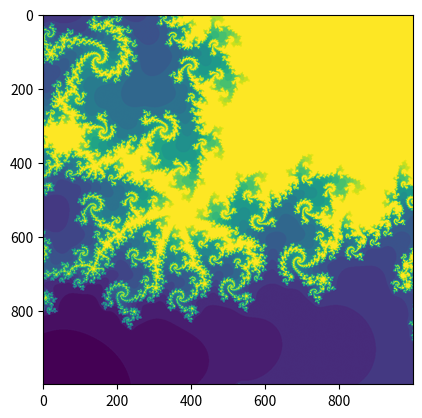

This figure's Python source:
import numpy as np
from matplotlib import pyplot as plt


# xvalues = np.linspace(-2.25, 0.75, 1000)
# yvalues = np.linspace(-1.5, 1.5, 1000)
xvalues = np.linspace(-0.22, -0.21, 1000)
yvalues = np.linspace(-0.70, -0.69, 1000)
# size of these lists of x and y values
xlen = len(xvalues)
ylen = len(yvalues)

# mandelbrot function, takes the fixed parameter c and the maximum
# number of iterations maxiter, as inputs
def mandel(c, maxiter):
    # starting value of complex z is 0+0i before iterations update it
    z = complex(0,0)
    # iterating and stop when it's done maxiter times
    for iteration in range(maxiter):
        # main function which generates the output value of z
        # from the input values using the formula (z^2) + c
        z = (z*z) + c
        # if the (pythagorean) magnitude of the output complex
        # number z is bigger than 4, and if so stop iterating as we've diverged already
        if abs(z) > 4:
            break

    # return the number of iterations we actually did, not the final value of z, as this tells us how quickly the values diverged past the magnitude threshold of 4
    return int(iteration/4)

# create an array of the right size to represent the atlas, we usethe number of items in xvalues and yvalues
atlas = np.empty((xlen,ylen))

# go through each point in this atlas array and test to see how many
# iterations are needed to diverge (or reach the maximum iterations when not diverging)

for ix in range(xlen):
    for iy in range(ylen):
        # at this point in the array, work out what the actual real
        # and imaginary parts of x are by looking it up in the xvalue and yvalue lists
        cx = xvalues[ix]
        cy = yvalues[iy]
        c = complex(cx, cy)
        # now we know what c is for this place in the atlas, 
        # apply the mandel() function to return the number of iterations it took to diverge
        # we use 40 maximum iterations to stop and accept the function didn't 
        atlas[ix,iy] = mandel(c,120)
        # atlas[ix,iy] = mandel(c,40)

# set the figure size
# figsize(18,18)
# plot the array atlas as an image, with its values represented as colours, peculiarity of python that we have to transpose the array

plt.imshow(atlas.T, interpolation="spline16")
plt.show()
